Run: headless pygame with SDL's dummy video driver; simulated clock (each Clock.tick advances the game by its frame time, no real sleeping); random seed 0; keys injected as events and as key.get_pressed() state; no mouse input.
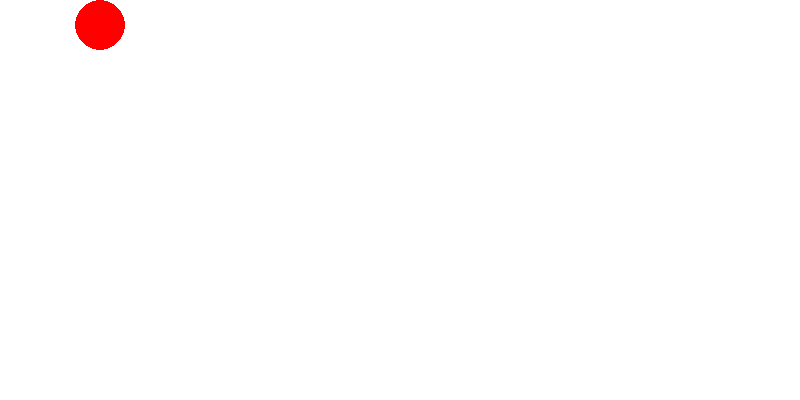
Frame 1 of 4 · flips 1–60 · no input
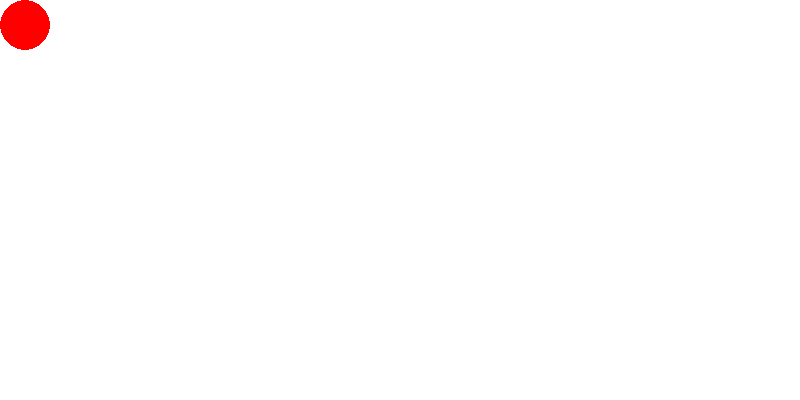
Frame 2 of 4 · flips 61–180 · tapped SPACE, RETURN · held RIGHT (→), D
Frame 3 of 4 · flips 181–300 · held DOWN (↓), S · screen unchanged from frame 2, image omitted
Frame 4 of 4 · flips 301–420 · held LEFT (←), A, UP (↑), W · screen unchanged from frame 3, image omitted

The pygame program that drew these frames:

import pygame 
from sys import exit

pygame.init()

screen = pygame.display.set_mode((800, 400))
pygame.display.set_caption("BAller")
clock = pygame.time.Clock()

circle_x = 400
circle_y = 200

while True:
    for event in pygame.event.get():
        if event.type == pygame.QUIT:
            pygame.quit()
            exit()
    circle_x-=5
    circle_y-=5
    if circle_x < 25: circle_x=25
    if circle_y < 25: circle_y=25

    #             R    G    B
    screen.fill((255, 255, 255))
    #                            R   G  B    position  radius
    pygame.draw.circle(screen, (255, 0, 0), (circle_x, circle_y), 25)
    pygame.display.update()
    clock.tick(60)
